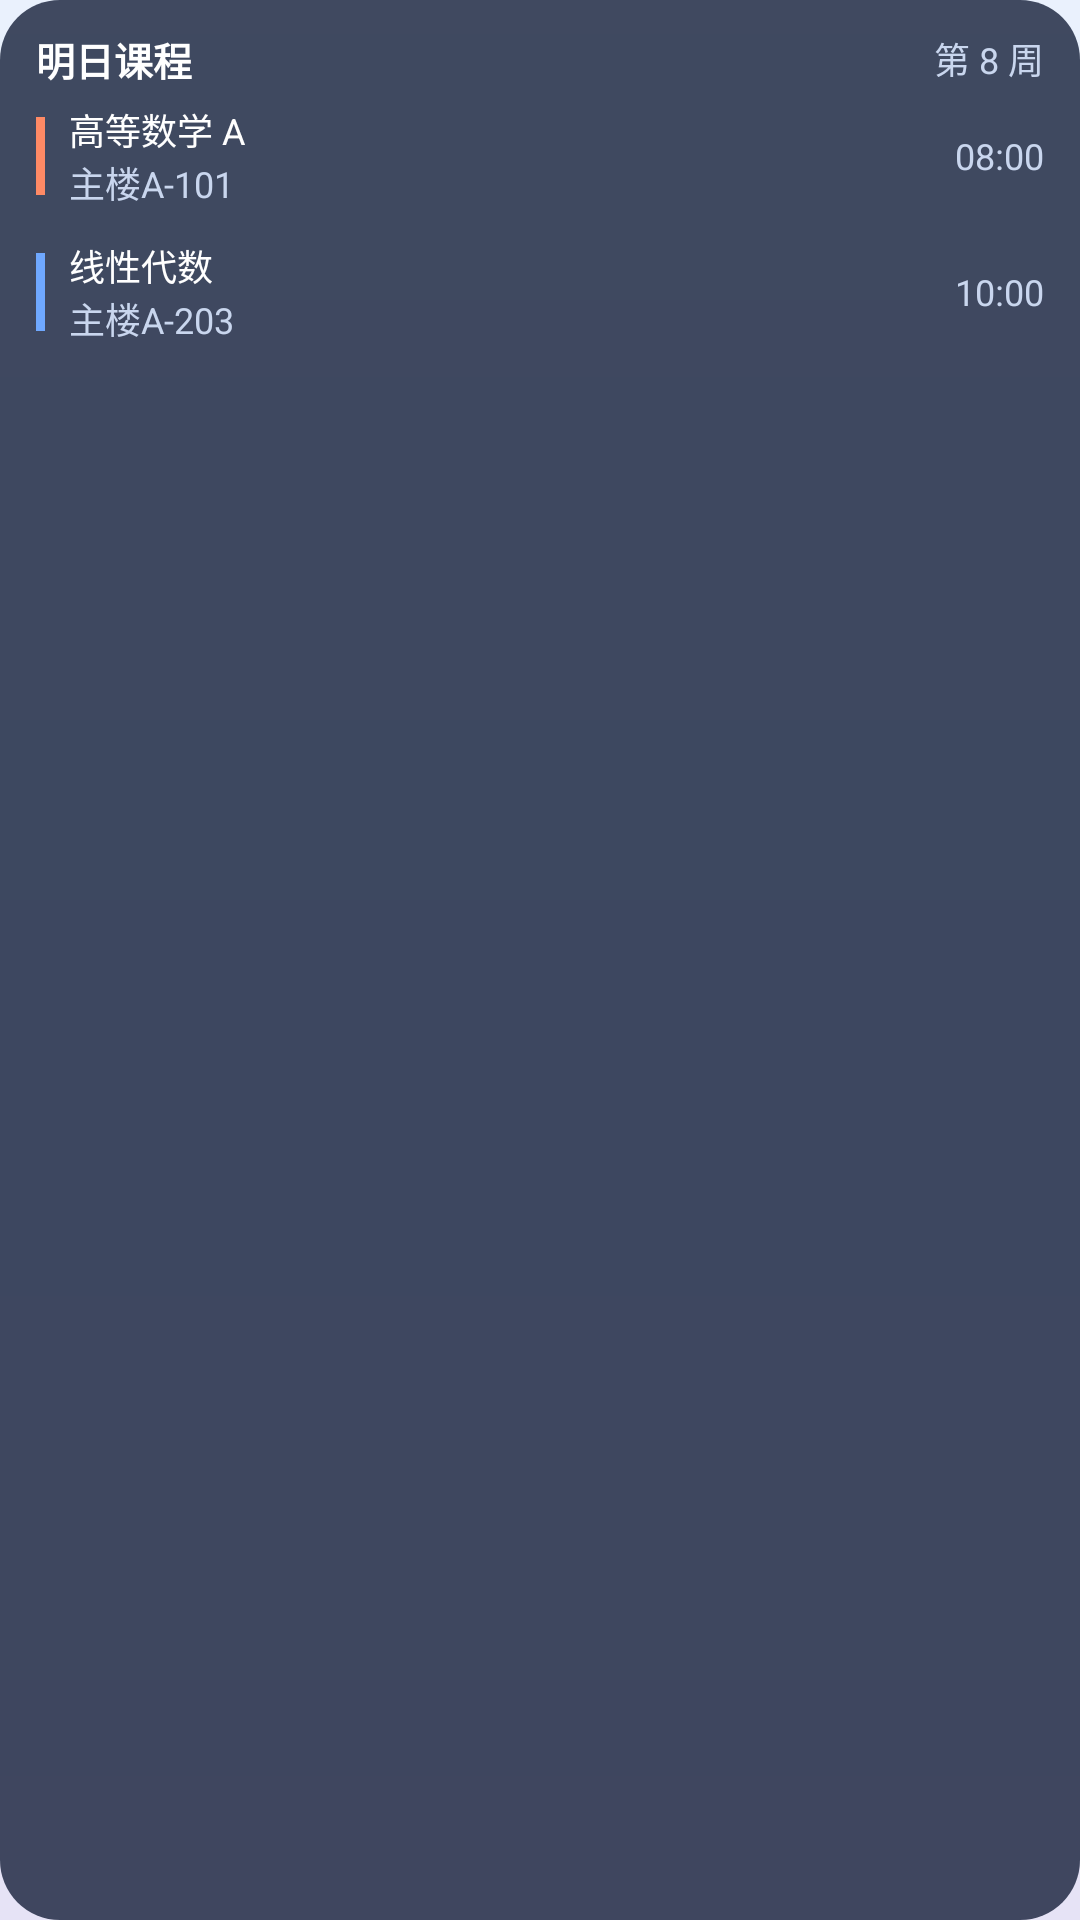

Android layout source for this screen:
<!-- AndroidManifest.xml: application theme Theme.BUAASchedule -->
<!-- res/layout/widget_preview_tomorrow.xml -->
<?xml version="1.0" encoding="utf-8"?>
<FrameLayout xmlns:android="http://schemas.android.com/apk/res/android"
    android:layout_width="match_parent"
    android:layout_height="match_parent">

    <ImageView
        android:id="@android:id/background"
        android:layout_width="match_parent"
        android:layout_height="match_parent"
        android:scaleType="fitXY"
        android:importantForAccessibility="no"
        android:contentDescription="@null"
        android:src="@drawable/widget_preview_bg" />

    <LinearLayout
        android:layout_width="match_parent"
        android:layout_height="match_parent"
        android:orientation="vertical"
        android:paddingStart="12dp"
        android:paddingEnd="12dp"
        android:paddingTop="10dp"
        android:paddingBottom="10dp">

        <LinearLayout
            android:layout_width="match_parent"
            android:layout_height="wrap_content"
            android:orientation="horizontal"
            android:gravity="center_vertical">

            <TextView
                android:layout_width="0dp"
                android:layout_height="wrap_content"
                android:layout_weight="1"
                android:text="@string/widget_tomorrow_label"
                android:textColor="#FFFFFF"
                android:textSize="13sp"
                android:textStyle="bold"
                android:maxLines="1"
                android:ellipsize="end" />

            <TextView
                android:layout_width="wrap_content"
                android:layout_height="wrap_content"
                android:text="@string/widget_preview_subtitle"
                android:textColor="#C9D6EE"
                android:textSize="12sp"
                android:maxLines="1" />
        </LinearLayout>

        <include layout="@layout/widget_preview_row_a" />

        <include layout="@layout/widget_preview_row_b" />

    </LinearLayout>

</FrameLayout>
<!-- res/layout/widget_preview_row_a.xml (included above) -->
<?xml version="1.0" encoding="utf-8"?>
<LinearLayout xmlns:android="http://schemas.android.com/apk/res/android"
    android:layout_width="match_parent"
    android:layout_height="wrap_content"
    android:orientation="horizontal"
    android:gravity="center_vertical"
    android:paddingTop="5dp"
    android:paddingBottom="5dp">

    <View
        android:layout_width="3dp"
        android:layout_height="26dp"
        android:background="#FFFF8A65" />

    <LinearLayout
        android:layout_width="0dp"
        android:layout_height="wrap_content"
        android:layout_weight="1"
        android:layout_marginStart="8dp"
        android:orientation="vertical">

        <TextView
            android:layout_width="match_parent"
            android:layout_height="wrap_content"
            android:text="@string/widget_preview_course_a"
            android:textColor="#FFFFFF"
            android:textSize="12sp"
            android:maxLines="1"
            android:ellipsize="end" />

        <TextView
            android:layout_width="match_parent"
            android:layout_height="wrap_content"
            android:text="@string/widget_preview_room_a"
            android:textColor="#C9D6EE"
            android:textSize="12sp"
            android:maxLines="1"
            android:ellipsize="end" />
    </LinearLayout>

    <TextView
        android:layout_width="wrap_content"
        android:layout_height="wrap_content"
        android:layout_marginStart="8dp"
        android:text="@string/widget_preview_time_a"
        android:textColor="#C9D6EE"
        android:textSize="12sp"
        android:maxLines="1" />
</LinearLayout>
<!-- res/layout/widget_preview_row_b.xml (included above) -->
<?xml version="1.0" encoding="utf-8"?>
<LinearLayout xmlns:android="http://schemas.android.com/apk/res/android"
    android:layout_width="match_parent"
    android:layout_height="wrap_content"
    android:orientation="horizontal"
    android:gravity="center_vertical"
    android:paddingTop="5dp"
    android:paddingBottom="5dp">

    <View
        android:layout_width="3dp"
        android:layout_height="26dp"
        android:background="#FF6FA8FF" />

    <LinearLayout
        android:layout_width="0dp"
        android:layout_height="wrap_content"
        android:layout_weight="1"
        android:layout_marginStart="8dp"
        android:orientation="vertical">

        <TextView
            android:layout_width="match_parent"
            android:layout_height="wrap_content"
            android:text="@string/widget_preview_course_b"
            android:textColor="#FFFFFF"
            android:textSize="12sp"
            android:maxLines="1"
            android:ellipsize="end" />

        <TextView
            android:layout_width="match_parent"
            android:layout_height="wrap_content"
            android:text="@string/widget_preview_room_b"
            android:textColor="#C9D6EE"
            android:textSize="12sp"
            android:maxLines="1"
            android:ellipsize="end" />
    </LinearLayout>

    <TextView
        android:layout_width="wrap_content"
        android:layout_height="wrap_content"
        android:layout_marginStart="8dp"
        android:text="@string/widget_preview_time_b"
        android:textColor="#C9D6EE"
        android:textSize="12sp"
        android:maxLines="1" />
</LinearLayout>
<!-- resources referenced by this layout -->
<resources>
  <!-- drawable widget_preview_bg (drawable) -->
  <?xml version="1.0" encoding="utf-8"?>
  <shape xmlns:android="http://schemas.android.com/apk/res/android"
      android:shape="rectangle">
      <corners android:radius="20dp" />
      <solid android:color="#CC16203A" />
  </shape>
  <string name="widget_preview_course_a">高等数学 A</string>
  <string name="widget_preview_course_b">线性代数</string>
  <string name="widget_preview_room_a">主楼A-101</string>
  <string name="widget_preview_room_b">主楼A-203</string>
  <string name="widget_preview_subtitle">第 8 周</string>
  <string name="widget_preview_time_a">08:00</string>
  <string name="widget_preview_time_b">10:00</string>
  <string name="widget_tomorrow_label">明日课程</string>
  <style name="Theme.BUAASchedule" parent="android:Theme.Material.Light.NoActionBar">
          
          <item name="android:windowBackground">@drawable/window_background</item>
          <item name="android:statusBarColor">@android:color/transparent</item>
          <item name="android:navigationBarColor">@android:color/transparent</item>
          <item name="android:windowLightStatusBar">true</item>
      </style>
  <!-- drawable window_background (drawable) -->
  <?xml version="1.0" encoding="utf-8"?>
  <shape xmlns:android="http://schemas.android.com/apk/res/android"
      android:shape="rectangle">
      <gradient
          android:angle="270"
          android:startColor="#FFEAF1FD"
          android:centerColor="#FFDCE9FB"
          android:endColor="#FFE6E3F6"
          android:type="linear" />
  </shape>
</resources>
